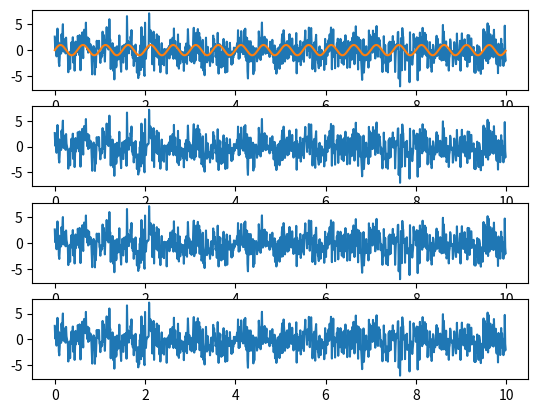

Write the Python code that produced this figure.
import numpy as np
import matplotlib.pyplot as plt
from math import pi

delta_t = 0.01
times = np.arange(0, 10, 0.01)
white_noise_dist = np.random.normal(0, 2, len(times))

def signal(frequency, times):
    return np.sin(2*pi*frequency*times)

def noised_signal(frequency, times):
    return np.sin(2*pi*frequency*times) + white_noise_dist

def moving_avg_filter(M):
    total = 0
    for k in range(-M,M+1):
        total += noised_signal(2, times - k)
    return total/(2*M+1)

fig, axs = plt.subplots(4)
axs[0].plot(times, noised_signal(2, times))
axs[0].plot(times, signal(2, times))

M_list = [3, 11, 21]
for i in range(len(M_list)):
    axs[i+1].plot(times, moving_avg_filter(M_list[i]))

plt.show()